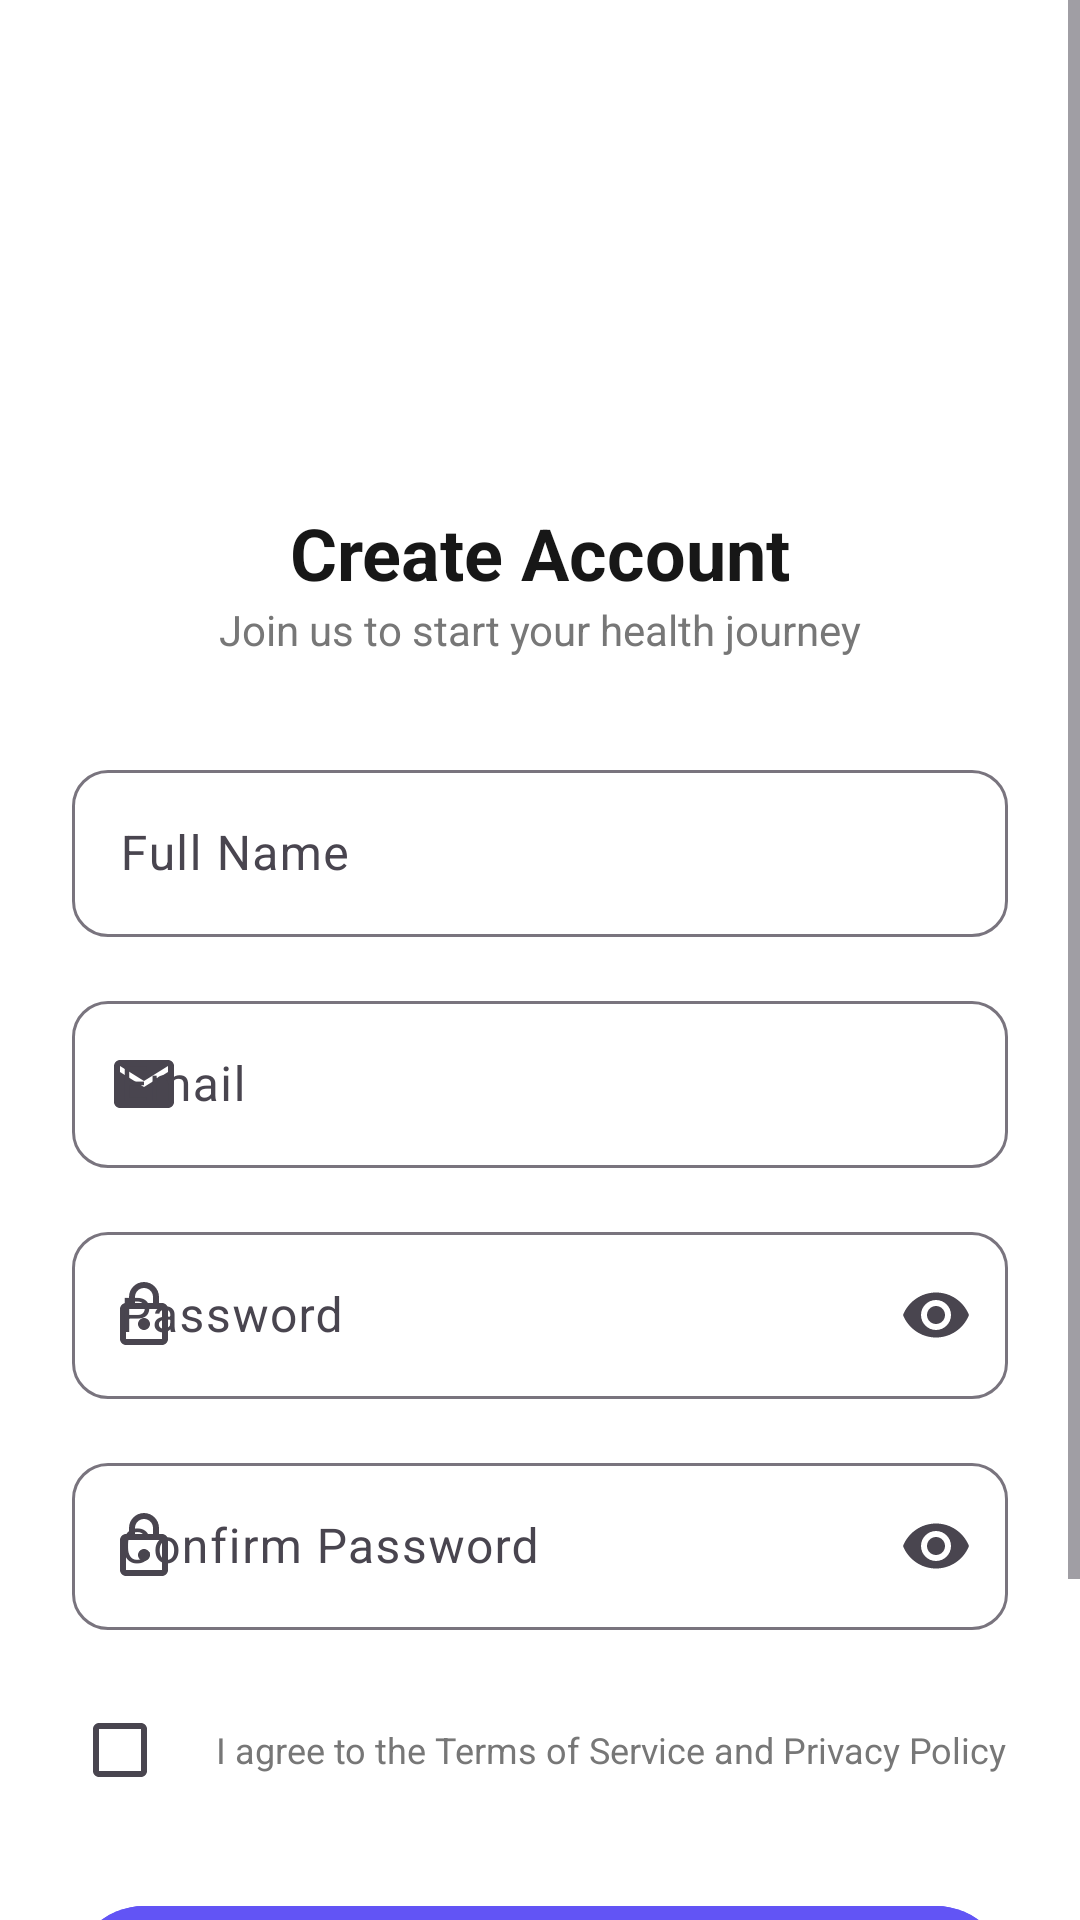

Here is an Android app screen rendered from its layout file. Give the layout XML and the strings, colors and styles it references.
<!-- AndroidManifest.xml: application theme Theme.BMI_Calculator -->
<!-- res/layout/activity_signup.xml -->
<?xml version="1.0" encoding="utf-8"?>
<ScrollView xmlns:android="http://schemas.android.com/apk/res/android"
    xmlns:app="http://schemas.android.com/apk/res-auto"
    xmlns:tools="http://schemas.android.com/tools"
    android:layout_width="match_parent"
    android:layout_height="match_parent"
    android:background="@color/white"
    android:fillViewport="true">

    <androidx.constraintlayout.widget.ConstraintLayout
        android:layout_width="match_parent"
        android:layout_height="wrap_content"
        android:padding="24dp">

        <ImageButton
            android:id="@+id/btnBack"
            android:layout_width="48dp"
            android:layout_height="48dp"
            android:background="?attr/selectableItemBackgroundBorderless"
            android:src="@drawable/ic_back"
            app:layout_constraintStart_toStartOf="parent"
            app:layout_constraintTop_toTopOf="parent"
            app:tint="@color/black" />

        <ImageView
            android:id="@+id/ivLogo"
            android:layout_width="64dp"
            android:layout_height="64dp"
            android:layout_marginTop="16dp"
            android:src="@drawable/logo"
            app:layout_constraintEnd_toEndOf="parent"
            app:layout_constraintStart_toStartOf="parent"
            app:layout_constraintTop_toBottomOf="@id/btnBack" />

        <TextView
            android:id="@+id/tvTitle"
            android:layout_width="wrap_content"
            android:layout_height="wrap_content"
            android:layout_marginTop="16dp"
            android:text="@string/create_account"
            android:textColor="@color/black"
            android:textSize="24sp"
            android:textStyle="bold"
            app:layout_constraintEnd_toEndOf="parent"
            app:layout_constraintStart_toStartOf="parent"
            app:layout_constraintTop_toBottomOf="@id/ivLogo" />

        <TextView
            android:id="@+id/tvSubtitle"
            android:layout_width="wrap_content"
            android:layout_height="wrap_content"
            android:text="@string/join_us"
            android:textColor="@color/gray"
            android:textSize="14sp"
            app:layout_constraintEnd_toEndOf="parent"
            app:layout_constraintStart_toStartOf="parent"
            app:layout_constraintTop_toBottomOf="@id/tvTitle" />

        <com.google.android.material.textfield.TextInputLayout
            android:id="@+id/tilName"
            style="@style/Widget.Material3.TextInputLayout.OutlinedBox"
            android:layout_width="0dp"
            android:layout_height="wrap_content"
            android:layout_marginTop="32dp"
            android:hint="@string/full_name"
            app:boxCornerRadiusBottomEnd="12dp"
            app:boxCornerRadiusBottomStart="12dp"
            app:boxCornerRadiusTopEnd="12dp"
            app:boxCornerRadiusTopStart="12dp"
            app:layout_constraintEnd_toEndOf="parent"
            app:layout_constraintStart_toStartOf="parent"
            app:layout_constraintTop_toBottomOf="@id/tvSubtitle"
            app:startIconDrawable="@drawable/ic_person">

            <com.google.android.material.textfield.TextInputEditText
                android:id="@+id/etName"
                android:layout_width="match_parent"
                android:layout_height="wrap_content"
                android:inputType="textPersonName" />
        </com.google.android.material.textfield.TextInputLayout>

        <com.google.android.material.textfield.TextInputLayout
            android:id="@+id/tilEmail"
            style="@style/Widget.Material3.TextInputLayout.OutlinedBox"
            android:layout_width="0dp"
            android:layout_height="wrap_content"
            android:layout_marginTop="16dp"
            android:hint="@string/email"
            app:boxCornerRadiusBottomEnd="12dp"
            app:boxCornerRadiusBottomStart="12dp"
            app:boxCornerRadiusTopEnd="12dp"
            app:boxCornerRadiusTopStart="12dp"
            app:layout_constraintEnd_toEndOf="parent"
            app:layout_constraintStart_toStartOf="parent"
            app:layout_constraintTop_toBottomOf="@id/tilName"
            app:startIconDrawable="@drawable/ic_email">

            <com.google.android.material.textfield.TextInputEditText
                android:id="@+id/etEmail"
                android:layout_width="match_parent"
                android:layout_height="wrap_content"
                android:inputType="textEmailAddress" />
        </com.google.android.material.textfield.TextInputLayout>

        <com.google.android.material.textfield.TextInputLayout
            android:id="@+id/tilPassword"
            style="@style/Widget.Material3.TextInputLayout.OutlinedBox"
            android:layout_width="0dp"
            android:layout_height="wrap_content"
            android:layout_marginTop="16dp"
            android:hint="@string/password"
            app:boxCornerRadiusBottomEnd="12dp"
            app:boxCornerRadiusBottomStart="12dp"
            app:boxCornerRadiusTopEnd="12dp"
            app:boxCornerRadiusTopStart="12dp"
            app:endIconMode="password_toggle"
            app:layout_constraintEnd_toEndOf="parent"
            app:layout_constraintStart_toStartOf="parent"
            app:layout_constraintTop_toBottomOf="@id/tilEmail"
            app:startIconDrawable="@drawable/ic_lock">

            <com.google.android.material.textfield.TextInputEditText
                android:id="@+id/etPassword"
                android:layout_width="match_parent"
                android:layout_height="wrap_content"
                android:inputType="textPassword" />
        </com.google.android.material.textfield.TextInputLayout>

        <com.google.android.material.textfield.TextInputLayout
            android:id="@+id/tilConfirmPassword"
            style="@style/Widget.Material3.TextInputLayout.OutlinedBox"
            android:layout_width="0dp"
            android:layout_height="wrap_content"
            android:layout_marginTop="16dp"
            android:hint="@string/confirm_password"
            app:boxCornerRadiusBottomEnd="12dp"
            app:boxCornerRadiusBottomStart="12dp"
            app:boxCornerRadiusTopEnd="12dp"
            app:boxCornerRadiusTopStart="12dp"
            app:endIconMode="password_toggle"
            app:layout_constraintEnd_toEndOf="parent"
            app:layout_constraintStart_toStartOf="parent"
            app:layout_constraintTop_toBottomOf="@id/tilPassword"
            app:startIconDrawable="@drawable/ic_lock">

            <com.google.android.material.textfield.TextInputEditText
                android:id="@+id/etConfirmPassword"
                android:layout_width="match_parent"
                android:layout_height="wrap_content"
                android:inputType="textPassword" />
        </com.google.android.material.textfield.TextInputLayout>

        <LinearLayout
            android:id="@+id/llTerms"
            android:layout_width="0dp"
            android:layout_height="wrap_content"
            android:layout_marginTop="16dp"
            android:gravity="center_vertical"
            android:orientation="horizontal"
            app:layout_constraintEnd_toEndOf="parent"
            app:layout_constraintStart_toStartOf="parent"
            app:layout_constraintTop_toBottomOf="@id/tilConfirmPassword">

            <CheckBox
                android:id="@+id/cbTerms"
                android:layout_width="wrap_content"
                android:layout_height="wrap_content" />

            <TextView
                android:id="@+id/tvTerms"
                android:layout_width="wrap_content"
                android:layout_height="wrap_content"
                android:text="@string/terms_agree"
                android:textColor="@color/gray"
                android:textSize="12sp" />
        </LinearLayout>

        <com.google.android.material.button.MaterialButton
            android:id="@+id/btnSignUp"
            android:layout_width="0dp"
            android:layout_height="56dp"
            android:layout_marginTop="24dp"
            android:backgroundTint="@color/primary"
            android:text="@string/sign_up"
            android:textAllCaps="false"
            android:textSize="16sp"
            android:textStyle="bold"
            app:cornerRadius="28dp"
            app:layout_constraintEnd_toEndOf="parent"
            app:layout_constraintStart_toStartOf="parent"
            app:layout_constraintTop_toBottomOf="@id/llTerms" />

        <ProgressBar
            android:id="@+id/progressBar"
            android:layout_width="wrap_content"
            android:layout_height="wrap_content"
            android:visibility="gone"
            app:layout_constraintBottom_toBottomOf="@id/btnSignUp"
            app:layout_constraintEnd_toEndOf="@id/btnSignUp"
            app:layout_constraintStart_toStartOf="@id/btnSignUp"
            app:layout_constraintTop_toTopOf="@id/btnSignUp" />

        <LinearLayout
            android:layout_width="wrap_content"
            android:layout_height="wrap_content"
            android:layout_marginTop="24dp"
            android:layout_marginBottom="24dp"
            android:orientation="horizontal"
            app:layout_constraintBottom_toBottomOf="parent"
            app:layout_constraintEnd_toEndOf="parent"
            app:layout_constraintStart_toStartOf="parent"
            app:layout_constraintTop_toBottomOf="@id/btnSignUp">

            <TextView
                android:layout_width="wrap_content"
                android:layout_height="wrap_content"
                android:text="Already have an account? "
                android:textColor="@color/gray" />

            <TextView
                android:id="@+id/tvLogin"
                android:layout_width="wrap_content"
                android:layout_height="wrap_content"
                android:text="Login"
                android:textColor="@color/primary"
                android:textStyle="bold" />
        </LinearLayout>

    </androidx.constraintlayout.widget.ConstraintLayout>

</ScrollView>
<!-- resources referenced by this layout -->
<resources>
  <color name="black">#171717</color>
  <color name="gray">#777777</color>
  <color name="primary">#6254F5</color>
  <color name="white">#FFFFFF</color>
  <!-- drawable ic_email (drawable) -->
  <vector xmlns:android="http://schemas.android.com/apk/res/android"
      android:width="24dp"
      android:height="24dp"
      android:viewportWidth="24"
      android:viewportHeight="24">
      <path
          android:fillColor="#000000"
          android:pathData="M20,4H4C2.9,4 2.01,4.9 2.01,6L2,18C2,19.1 2.9,20 4,20H20C21.1,20 22,19.1 22,18V6C22,4.9 21.1,4 20,4ZM20,8L12,13L4,8V6L12,11L20,6V8Z" />
  </vector>
  <!-- drawable ic_lock (drawable) -->
  <vector xmlns:android="http://schemas.android.com/apk/res/android"
      android:width="24dp"
      android:height="24dp"
      android:viewportWidth="24"
      android:viewportHeight="24">
      <path
          android:fillColor="#000000"
          android:pathData="M18,8h-1V6c0,-2.76 -2.24,-5 -5,-5S7,3.24 7,6v2H6c-1.1,0 -2,0.9 -2,2v10c0,1.1 0.9,2 2,2h12c1.1,0 2,-0.9 2,-2V10C20,8.9 19.1,8 18,8zM9,6c0,-1.66 1.34,-3 3,-3s3,1.34 3,3v2H9V6zM18,20H6V10h12V20zM12,13c-1.1,0 -2,0.9 -2,2s0.9,2 2,2 2,-0.9 2,-2 -0.9,-2 -2,-2z" />
  </vector>
  <string name="confirm_password">Confirm Password</string>
  <string name="create_account">Create Account</string>
  <string name="email">Email</string>
  <string name="full_name">Full Name</string>
  <string name="join_us">Join us to start your health journey</string>
  <string name="password">Password</string>
  <string name="sign_up">Sign Up</string>
  <string name="terms_agree">I agree to the Terms of Service and Privacy Policy</string>
  <style name="Theme.BMI_Calculator" parent="Base.Theme.BMI_Calculator" />
  <style name="Base.Theme.BMI_Calculator" parent="Theme.Material3.DayNight.NoActionBar">
          
          <item name="android:windowTranslucentStatus">false</item>
          <item name="android:windowTranslucentNavigation">false</item>
          <item name="android:statusBarColor">@android:color/transparent</item>
          <item name="android:navigationBarColor">@android:color/transparent</item>
      </style>
</resources>
